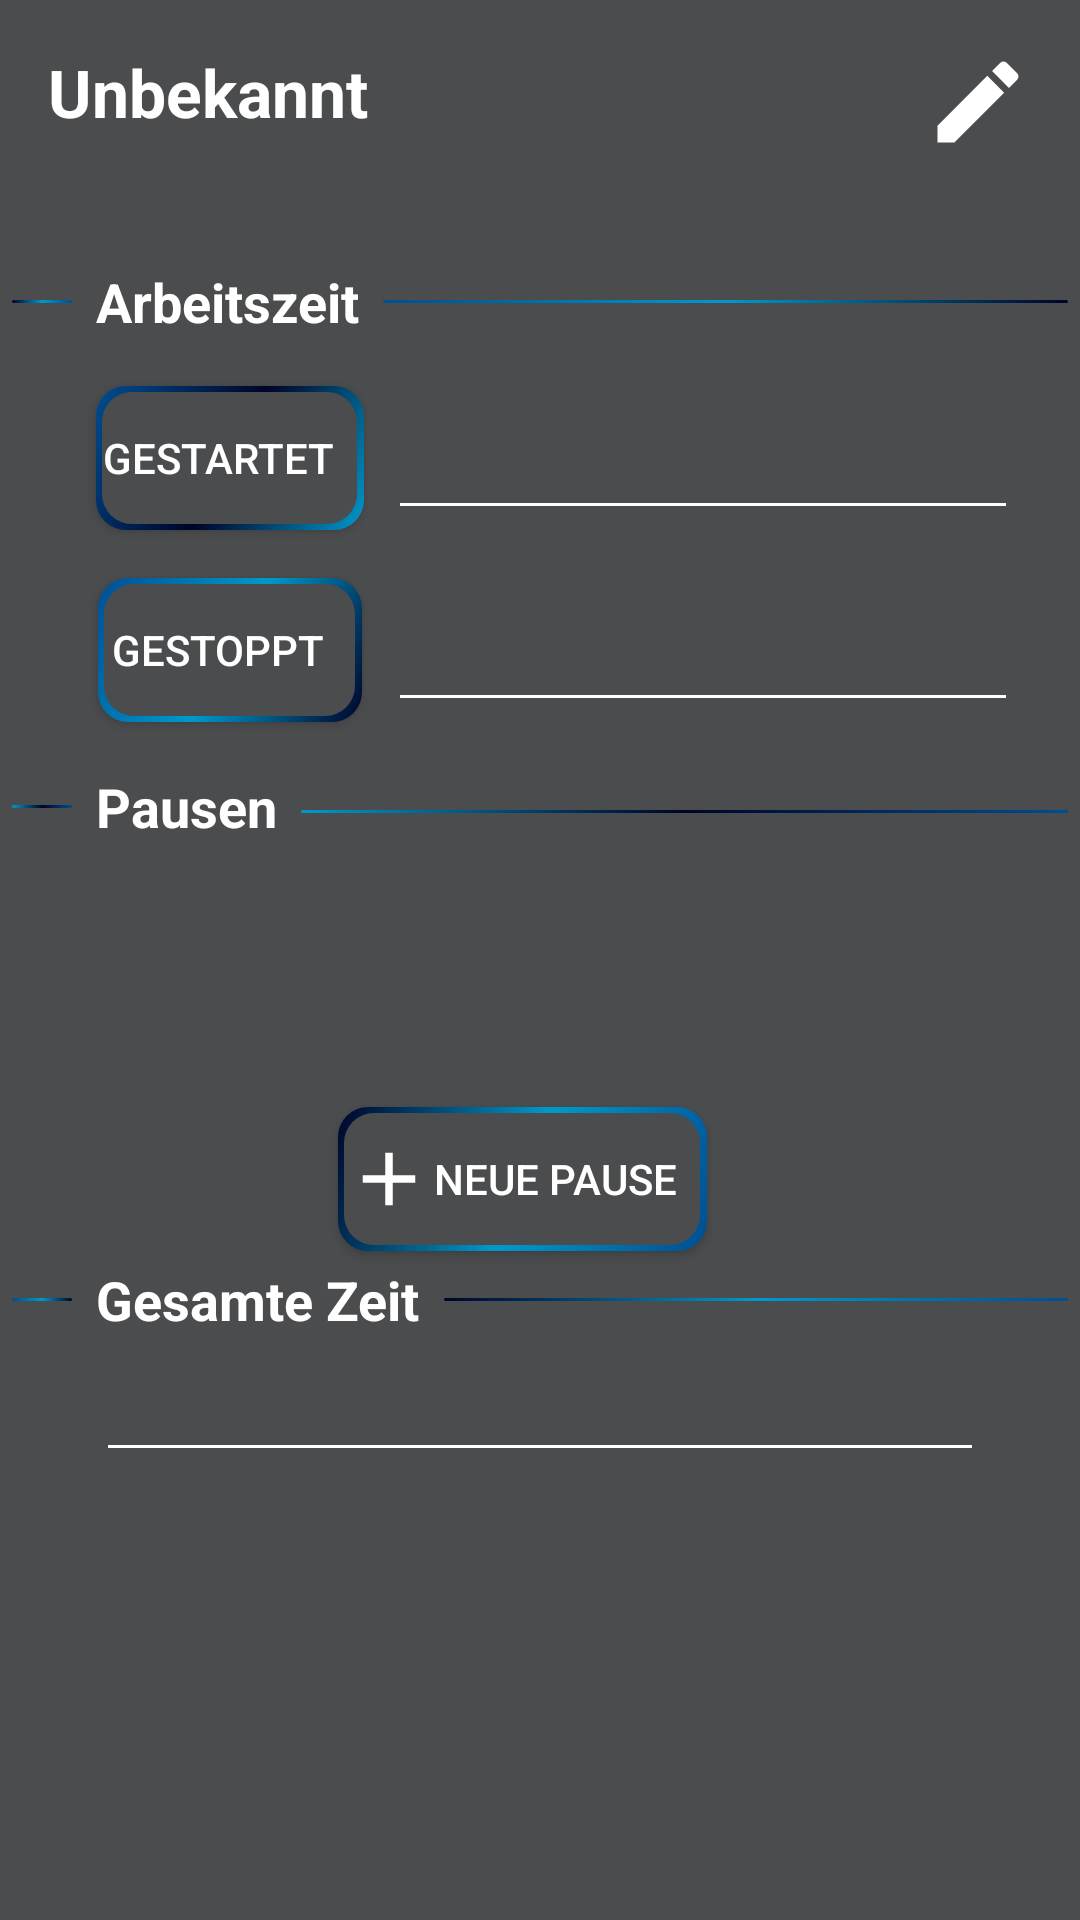

This screen was rendered from an Android layout file. Write that file and the resources it references.
<!-- AndroidManifest.xml: application theme AppTheme -->
<!-- res/layout/project_fragment.xml -->
<?xml version="1.0" encoding="utf-8"?>
<androidx.constraintlayout.widget.ConstraintLayout
        xmlns:android="http://schemas.android.com/apk/res/android" xmlns:app="http://schemas.android.com/apk/res-auto"
        xmlns:tools="http://schemas.android.com/tools" android:layout_width="match_parent" android:layout_height="match_parent"
        android:background="@color/grey">
    <View
            android:id="@+id/divider4"
            android:layout_width="0dp"
            android:layout_height="1dp"
            android:background="@drawable/divider_background"
            app:layout_constraintStart_toStartOf="parent"
            app:layout_constraintEnd_toStartOf="@+id/textView5" app:layout_constraintTop_toTopOf="@+id/textView5"
            app:layout_constraintBottom_toBottomOf="@+id/textView5" android:layout_marginLeft="4dp" android:layout_marginStart="4dp"
            android:layout_marginRight="8dp" android:layout_marginEnd="8dp"/>
    <ImageButton android:layout_width="wrap_content" android:layout_height="wrap_content"
                 android:layout_marginEnd="16dp"
                 android:background="@android:color/transparent" android:src="@drawable/ic_edit"
                 app:layout_constraintTop_toTopOf="parent" app:layout_constraintRight_toRightOf="parent"
                 android:layout_marginRight="16dp" android:layout_marginTop="16dp" android:id="@+id/imageButtonEditData"/>
    <Button
            android:text="@string/started"
            android:layout_width="wrap_content"
            android:layout_height="wrap_content" android:id="@+id/buttonSetStartTime"
            android:background="@drawable/button_background_1" android:textColor="@android:color/white"
            app:layout_constraintStart_toStartOf="@+id/textView4"
            app:layout_constraintTop_toBottomOf="@+id/textView4" android:layout_marginTop="16dp" android:drawableLeft="@drawable/ic_play"
            android:paddingRight="10dp"/>
    <Button
            android:text="@string/stopped"
            android:layout_width="wrap_content"
            android:layout_height="wrap_content" android:id="@+id/buttonSetStopTime"
            app:layout_constraintTop_toBottomOf="@+id/buttonSetStartTime" android:layout_marginTop="16dp"
            app:layout_constraintStart_toStartOf="@+id/buttonSetStartTime" android:background="@drawable/button_background_2"
            android:textColor="@android:color/white" android:paddingRight="10dp" android:drawableLeft="@drawable/ic_stop"
            app:layout_constraintEnd_toEndOf="@+id/buttonSetStartTime"/>
    <TextView
            android:textStyle="bold"
            android:text="@string/unknown" android:textAppearance="@android:style/TextAppearance.Large"
            android:textColor="@android:color/white"
            android:layout_width="wrap_content"
            android:layout_height="wrap_content" android:id="@+id/textViewCurrentName"
            app:layout_constraintStart_toStartOf="parent" android:layout_marginLeft="16dp" android:layout_marginStart="16dp"
            app:layout_constraintTop_toTopOf="parent" android:layout_marginTop="16dp"/>
    <EditText
            android:layout_width="wrap_content"
            android:layout_height="wrap_content"
            android:inputType="none" android:editable="false"
            android:ems="10" app:backgroundTint="@android:color/white"
            android:id="@+id/editTextStartTime"
            app:layout_constraintBottom_toBottomOf="@+id/buttonSetStartTime" app:layout_constraintStart_toEndOf="@+id/buttonSetStartTime"
            android:layout_marginLeft="8dp" android:layout_marginStart="8dp" android:textColor="@android:color/white"/>
    <EditText
            android:layout_width="0dp"
            android:layout_height="wrap_content"
            android:inputType="none" android:editable="false"
            android:ems="10" app:backgroundTint="@android:color/white"
            android:id="@+id/editTextTotalTime"
            android:textColor="@android:color/white"
            app:layout_constraintStart_toStartOf="@+id/textView5"
            app:layout_constraintTop_toBottomOf="@+id/textView5" android:layout_marginTop="4dp" app:layout_constraintEnd_toEndOf="parent"
            android:layout_marginRight="32dp" android:layout_marginEnd="32dp"/>
    <EditText
            android:layout_width="wrap_content"
            android:layout_height="wrap_content"
            android:inputType="none" android:editable="false"
            android:ems="10" app:backgroundTint="@android:color/white"
            android:id="@+id/editTextStopTime"
            app:layout_constraintBottom_toBottomOf="@+id/buttonSetStopTime"
            android:textColor="@android:color/white" app:layout_constraintStart_toStartOf="@+id/editTextStartTime"/>
    <View
            android:id="@+id/divider2"
            android:layout_width="0dp"
            android:layout_height="1dp"
            app:layout_constraintEnd_toStartOf="@+id/textView4" app:layout_constraintTop_toTopOf="@+id/textView4"
            app:layout_constraintBottom_toBottomOf="@+id/textView4" android:layout_marginRight="8dp" android:layout_marginEnd="8dp"
            app:layout_constraintStart_toStartOf="parent" android:layout_marginLeft="4dp" android:layout_marginStart="4dp"
            android:background="@drawable/divider_background_1"/>
    <View
            android:id="@+id/divider7"
            android:layout_width="0dp"
            android:layout_height="1dp"
            android:background="@drawable/divider_background_2"
            app:layout_constraintEnd_toStartOf="@+id/textView8" app:layout_constraintTop_toTopOf="@+id/textView8"
            app:layout_constraintBottom_toBottomOf="@+id/textView8" app:layout_constraintStart_toStartOf="parent"
            android:layout_marginLeft="4dp" android:layout_marginStart="4dp" android:layout_marginRight="8dp"
            android:layout_marginEnd="8dp"/>
    <TextView
            android:text="@string/workTime"
            android:layout_width="wrap_content"
            android:layout_height="wrap_content" android:id="@+id/textView4"
            app:layout_constraintStart_toStartOf="parent" android:layout_marginLeft="32dp" android:layout_marginStart="32dp"
            android:textColor="@android:color/white" android:textStyle="bold"
            android:textAppearance="@style/TextAppearance.AppCompat.Medium" app:layout_constraintTop_toBottomOf="@+id/textViewDate"
            android:layout_marginTop="24dp"/>
    <TextView
            android:text="@string/pause"
            android:layout_width="wrap_content"
            android:layout_height="wrap_content" android:id="@+id/textView8"
            android:textColor="@android:color/white" android:textStyle="bold"
            app:layout_constraintStart_toStartOf="@+id/textView4" app:layout_constraintTop_toBottomOf="@+id/buttonSetStopTime"
            android:layout_marginTop="16dp" android:textAppearance="@style/TextAppearance.AppCompat.Medium"/>
    <View
            android:id="@+id/divider3"
            android:layout_width="0dp"
            android:layout_height="1dp"
            app:layout_constraintStart_toEndOf="@+id/textView4" app:layout_constraintBottom_toBottomOf="@+id/textView4"
            app:layout_constraintTop_toTopOf="@+id/textView4" android:layout_marginLeft="8dp" android:layout_marginStart="8dp"
            app:layout_constraintEnd_toEndOf="parent" android:layout_marginRight="4dp" android:layout_marginEnd="4dp"
            android:background="@drawable/divider_background"/>
    <View
            android:id="@+id/divider6"
            android:layout_width="0dp"
            android:layout_height="1dp"
            android:background="@drawable/divider_background_2"
            app:layout_constraintStart_toEndOf="@+id/textView8" app:layout_constraintTop_toTopOf="@+id/textView8"
            app:layout_constraintBottom_toBottomOf="@+id/textView8" app:layout_constraintEnd_toEndOf="parent"
            android:layout_marginRight="4dp" android:layout_marginEnd="4dp" android:layout_marginLeft="8dp"
            android:layout_marginStart="8dp" android:layout_marginTop="3dp"/>
    <View
            android:id="@+id/divider"
            android:layout_width="0dp"
            android:layout_height="1dp"
            android:background="@drawable/divider_background_1"
            android:layout_marginEnd="4dp" android:layout_marginRight="4dp"
            app:layout_constraintEnd_toEndOf="parent" app:layout_constraintStart_toEndOf="@+id/textView5" android:layout_marginLeft="8dp"
            android:layout_marginStart="8dp" app:layout_constraintTop_toTopOf="@+id/textView5"
            app:layout_constraintBottom_toBottomOf="@+id/textView5"/>
    <TextView
            android:text="@string/total"
            android:layout_width="wrap_content"
            android:layout_height="wrap_content" android:id="@+id/textView5"
            android:textColor="@android:color/white" android:textStyle="bold"
            android:textAppearance="@style/TextAppearance.AppCompat.Medium" app:layout_constraintStart_toStartOf="@+id/textView8"
            app:layout_constraintTop_toBottomOf="@+id/buttonAddPause" android:layout_marginTop="4dp"/>

    <androidx.recyclerview.widget.RecyclerView
        android:id="@+id/recyclerView"
        android:layout_width="0dp"
        android:layout_height="80dp"
        android:layout_marginStart="16dp"
        android:layout_marginEnd="16dp"
        android:fadeScrollbars="false"
        android:scrollbarAlwaysDrawVerticalTrack="true"
        android:scrollbars="vertical"
        app:layoutManager="androidx.recyclerview.widget.LinearLayoutManager"
        app:layout_constraintEnd_toEndOf="parent"
        app:layout_constraintStart_toStartOf="parent"
        app:layout_constraintTop_toBottomOf="@+id/textView8" />
    <Button
            android:text="@string/newPause" android:paddingEnd="10dp"
            android:layout_width="wrap_content"
            android:layout_height="wrap_content" android:id="@+id/buttonAddPause"
            android:textColor="@android:color/white"
            android:background="@drawable/button_background" android:drawableLeft="@drawable/ic_add"
            android:drawableStart="@drawable/ic_add"
            app:layout_constraintStart_toStartOf="@+id/recyclerView" android:layout_marginLeft="125dp"
            android:layout_marginStart="125dp" android:layout_marginEnd="137dp" android:layout_marginRight="137dp"
            app:layout_constraintEnd_toEndOf="@+id/recyclerView" app:layout_constraintTop_toBottomOf="@+id/recyclerView"
            android:layout_marginTop="8dp" android:paddingRight="10dp"/>
    <TextView
            android:layout_width="wrap_content"
            android:layout_height="wrap_content" android:id="@+id/textViewDate"
            app:layout_constraintTop_toBottomOf="@+id/textViewCurrentName" app:layout_constraintStart_toStartOf="@+id/textViewCurrentName"
            android:textColor="@android:color/white"/>

    <TextView
        android:id="@+id/textViewWorkDescription"
        android:layout_width="wrap_content"
        android:layout_height="wrap_content"
        android:textAppearance="@android:style/TextAppearance.Small"
        android:textColor="@color/grey"
        app:layout_constraintStart_toStartOf="@+id/textViewDate"
        app:layout_constraintTop_toBottomOf="@+id/textViewDate" />
</androidx.constraintlayout.widget.ConstraintLayout>
<!-- resources referenced by this layout -->
<resources>
  <color name="grey">#4A4C4E</color>
  <!-- drawable button_background (drawable) -->
  <?xml version="1.0" encoding="utf-8"?>
  <layer-list xmlns:android="http://schemas.android.com/apk/res/android">
      <item>
          <shape android:shape="rectangle">
              <gradient
                  android:angle="135"
                  android:startColor="@color/lightBlue"
                  android:centerColor="@android:color/holo_blue_dark"
                  android:endColor="@color/darkBlue"/>
              <corners android:radius="10dp"/>
              <padding
                  android:top="2dp"
                  android:right="2.5dp"
                  android:left="2dp"
                  android:bottom="2dp"/>
          </shape>
      </item>
      <item>
          <shape android:shape="rectangle">
              <solid android:color="@color/grey"/>
              <size
                  android:width="30dp"
                  android:height="30dp"/>
              <corners android:radius="10dp"/>
          </shape>
      </item>
  </layer-list>
  <!-- drawable divider_background (drawable) -->
  <?xml version="1.0" encoding="UTF-8"?>
  <shape xmlns:android="http://schemas.android.com/apk/res/android" android:shape="rectangle">
      <gradient
          android:angle="135"
          android:startColor="@color/darkBlue"
          android:centerColor="@android:color/holo_blue_dark"
          android:endColor="@color/lightBlue"/>
      <corners android:radius="24dp"/>
  </shape>
  <!-- drawable divider_background_1 (drawable) -->
  <?xml version="1.0" encoding="utf-8"?>
  <shape xmlns:android="http://schemas.android.com/apk/res/android" android:shape="rectangle">
      <gradient
              android:angle="135"
              android:startColor="@color/lightBlue"
              android:centerColor="@android:color/holo_blue_dark"
              android:endColor="@color/darkBlue"/>
      <corners android:radius="24dp"/>
  </shape>
  <!-- drawable divider_background_2 (drawable) -->
  <?xml version="1.0" encoding="utf-8"?>
  <shape xmlns:android="http://schemas.android.com/apk/res/android" android:shape="rectangle">
      <gradient
              android:angle="135"
              android:startColor="@color/lightBlue"
              android:centerColor="@color/darkBlue"
              android:endColor="@android:color/holo_blue_dark"/>
      <corners android:radius="24dp"/>
  </shape>
  <!-- drawable ic_add (drawable) -->
  <vector xmlns:android="http://schemas.android.com/apk/res/android"
      android:width="30dp"
      android:height="30dp"
      android:viewportWidth="24"
      android:viewportHeight="24"
      android:tint="@android:color/white">
    <path
        android:fillColor="@android:color/white"
        android:pathData="M19,13h-6v6h-2v-6H5v-2h6V5h2v6h6v2z"/>
  </vector>
  <!-- drawable ic_edit (drawable) -->
  <vector android:height="36dp"
      android:viewportHeight="24" android:viewportWidth="24"
      android:width="36dp" xmlns:android="http://schemas.android.com/apk/res/android">
      <path android:fillColor="@android:color/white" android:pathData="M3,17.25V21h3.75L17.81,9.94l-3.75,-3.75L3,17.25zM20.71,7.04c0.39,-0.39 0.39,-1.02 0,-1.41l-2.34,-2.34c-0.39,-0.39 -1.02,-0.39 -1.41,0l-1.83,1.83 3.75,3.75 1.83,-1.83z"/>
  </vector>
  <string name="newPause">Neue Pause</string>
  <string name="pause">Pausen</string>
  <string name="started">Gestartet</string>
  <string name="stopped">Gestoppt</string>
  <string name="total">Gesamte Zeit</string>
  <string name="unknown">Unbekannt</string>
  <string name="workTime">Arbeitszeit</string>
  <style name="AppTheme" parent="Theme.AppCompat.Light.DarkActionBar">
          
          <item name="colorPrimaryDark">@color/grey</item>
          <item name="colorPrimary">@color/grey</item>
      </style>
  <color name="lightBlue">#004e92</color>
  <color name="darkBlue">#000428</color>
</resources>
